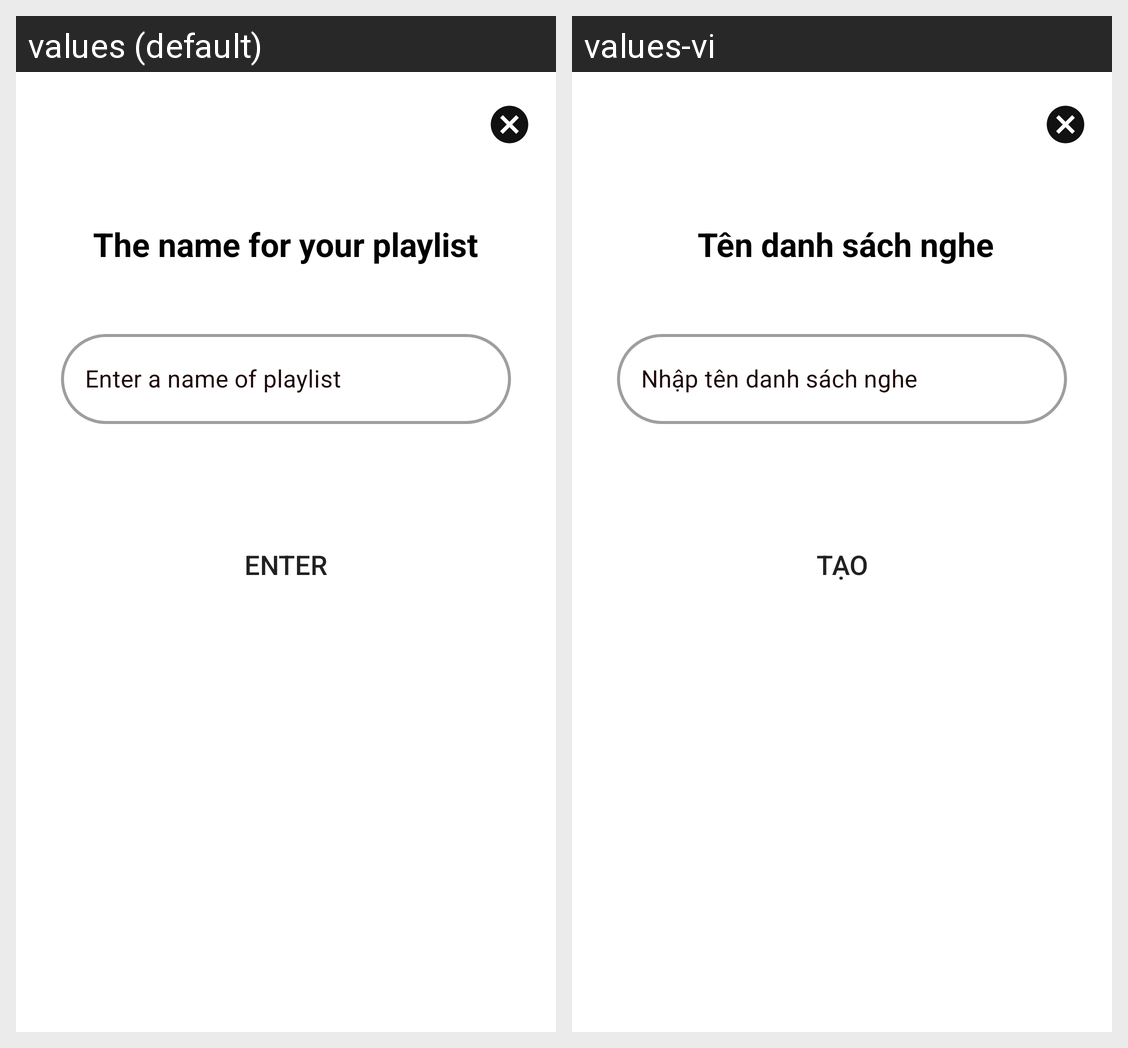

The same Android screen rendered under two of its app's locales, left to right. List the strings drawn on it with the default value and each locale's translation.
Android screen res/layout/dialog_add_to_library_playlist.xml rendered under 2 locales, left to right: values (default), values-vi. Device: Nexus 5 (rendered at 1080×1920; each locale shown at half size, 540×960, under a caption strip naming it); theme Theme.IMius.
Strings drawn on this screen, with the default value and each locale's value (text and hints the layout hard-codes, and strings that could not be matched under every locale, appear in the picture but are not listed):

enter_name_for_your_playlist
  values: The name for your playlist
  values-vi:  Tên danh sách nghe

enter_name_of_playlist
  values: Enter a name of playlist
  values-vi: Nhập tên danh sách nghe

enter
  values: Enter
  values-vi: Tạo
